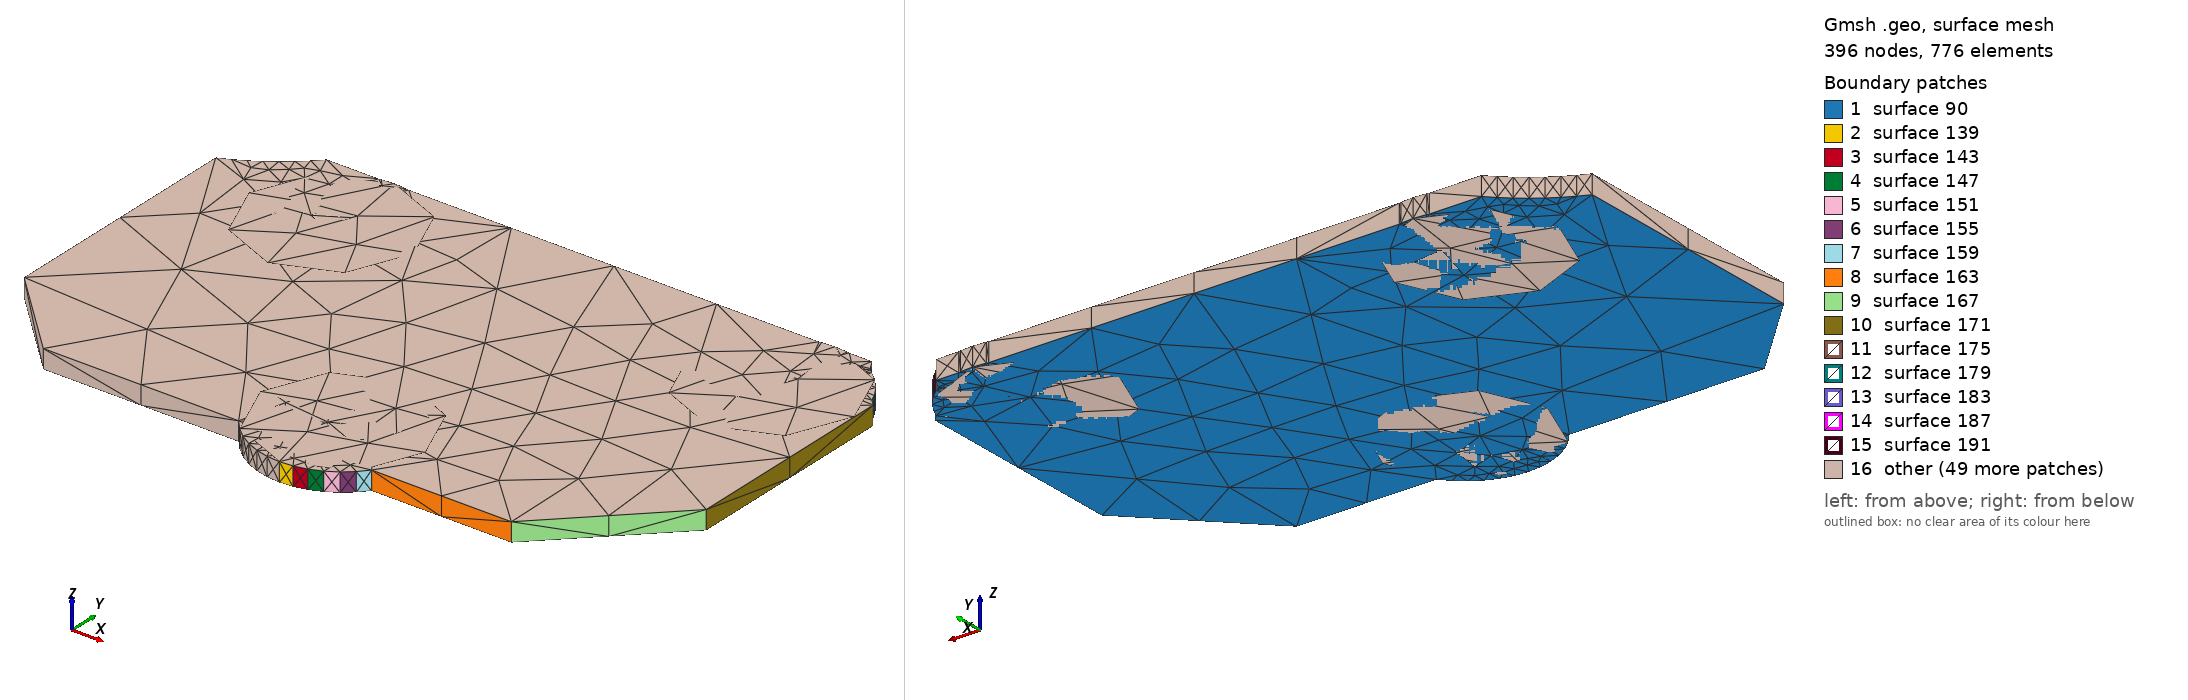

Gmsh geometry script, surface-meshed: 396 nodes, 776 surface elements. Boundary patches (legend numbers): 1 surface 90, 2 surface 139, 3 surface 143, 4 surface 147, 5 surface 151, 6 surface 155, 7 surface 159, 8 surface 163, 9 surface 167, 10 surface 171, 11 surface 175, 12 surface 179, 13 surface 183, 14 surface 187, 15 surface 191, 16 other. Left view from above one corner, right view from below the opposite corner. The script declares no physical surfaces, so the legend lists its geometric surfaces. The drawing asked Gmsh for element sizes between 1% and 20% of the model's largest extent; the script's own settings can give other sizes.

=== V1P05_S0_IVR.geo (drawn) ===
lc = 1e-2;
Point(1) = {1.69202, 1.24856, 0.10548, lc} ;
Point(2) = {1.69296, 1.24863, 0.10548, lc} ;
Point(3) = {1.69387, 1.24885, 0.10548, lc} ;
Point(4) = {1.69474, 1.24921, 0.10548, lc} ;
Point(5) = {1.69555, 1.24971, 0.10548, lc} ;
Point(6) = {1.69626, 1.25032, 0.10548, lc} ;
Point(7) = {1.69685, 1.251, 0.10548, lc} ;
Point(8) = {1.707, 1.251, 0.10548, lc} ;
Point(9) = {1.715, 1.259, 0.10548, lc} ;
Point(10) = {1.715, 1.27478, 0.10548, lc} ;
Point(11) = {1.71457, 1.27519, 0.10548, lc} ;
Point(12) = {1.71435, 1.27572, 0.10548, lc} ;
Point(13) = {1.71385, 1.27653, 0.10548, lc} ;
Point(14) = {1.71324, 1.27724, 0.10548, lc} ;
Point(15) = {1.71253, 1.27785, 0.10548, lc} ;
Point(16) = {1.71228, 1.27801, 0.10548, lc} ;
Point(17) = {1.7122, 1.27813, 0.10548, lc} ;
Point(18) = {1.71176, 1.27889, 0.10548, lc} ;
Point(19) = {1.71009, 1.27889, 0.10548, lc} ;
Point(20) = {1.70994, 1.27893, 0.10548, lc} ;
Point(21) = {1.709, 1.279, 0.10548, lc} ;
Point(22) = {1.70806, 1.27893, 0.10548, lc} ;
Point(23) = {1.70791, 1.27889, 0.10548, lc} ;
Point(24) = {1.67809, 1.27889, 0.10548, lc} ;
Point(25) = {1.67794, 1.27893, 0.10548, lc} ;
Point(26) = {1.677, 1.279, 0.10548, lc} ;
Point(27) = {1.67606, 1.27893, 0.10548, lc} ;
Point(28) = {1.67591, 1.27889, 0.10548, lc} ;
Point(29) = {1.67212, 1.27889, 0.10548, lc} ;
Point(30) = {1.67148, 1.27823, 0.10548, lc} ;
Point(31) = {1.6708, 1.27761, 0.10548, lc} ;
Point(32) = {1.67009, 1.27703, 0.10548, lc} ;
Point(33) = {1.66934, 1.2765, 0.10548, lc} ;
Point(34) = {1.66856, 1.27601, 0.10548, lc} ;
Point(35) = {1.66775, 1.27558, 0.10548, lc} ;
Point(36) = {1.66692, 1.27519, 0.10548, lc} ;
Point(37) = {1.66692, 1.25708, 0.10548, lc} ;
Point(38) = {1.673, 1.251, 0.10548, lc} ;
Point(39) = {1.68719, 1.251, 0.10548, lc} ;
Point(40) = {1.68778, 1.25032, 0.10548, lc} ;
Point(41) = {1.68849, 1.24971, 0.10548, lc} ;
Point(42) = {1.6893, 1.24921, 0.10548, lc} ;
Point(43) = {1.69017, 1.24885, 0.10548, lc} ;
Point(44) = {1.69108, 1.24863, 0.10548, lc} ;
Line(45) = {1,2} ;
Line(46) = {2,3} ;
Line(47) = {3,4} ;
Line(48) = {4,5} ;
Line(49) = {5,6} ;
Line(50) = {6,7} ;
Line(51) = {7,8} ;
Line(52) = {8,9} ;
Line(53) = {9,10} ;
Line(54) = {10,11} ;
Line(55) = {11,12} ;
Line(56) = {12,13} ;
Line(57) = {13,14} ;
Line(58) = {14,15} ;
Line(59) = {15,16} ;
Line(60) = {16,17} ;
Line(61) = {17,18} ;
Line(62) = {18,19} ;
Line(63) = {19,20} ;
Line(64) = {20,21} ;
Line(65) = {21,22} ;
Line(66) = {22,23} ;
Line(67) = {23,24} ;
Line(68) = {24,25} ;
Line(69) = {25,26} ;
Line(70) = {26,27} ;
Line(71) = {27,28} ;
Line(72) = {28,29} ;
Line(73) = {29,30} ;
Line(74) = {30,31} ;
Line(75) = {31,32} ;
Line(76) = {32,33} ;
Line(77) = {33,34} ;
Line(78) = {34,35} ;
Line(79) = {35,36} ;
Line(80) = {36,37} ;
Line(81) = {37,38} ;
Line(82) = {38,39} ;
Line(83) = {39,40} ;
Line(84) = {40,41} ;
Line(85) = {41,42} ;
Line(86) = {42,43} ;
Line(87) = {43,44} ;
Line(88) = {44,1} ;
Line Loop(89) = {45,46,47,48,49,50,51,52,53,54,55,56,57,58,59,60,61,62,63,64,65,66,67,68,69,70,71,72,73,74,75,76,77,78,79,80,81,82,83,84,85,86,87,88} ;
Plane Surface(90) = {89} ;
Extrude{0,0,0.00137}{ Surface{90}; }
Point(995) = {1.709,1.273,0.10548, lc};
Point(996) = {1.709,1.279,0.10548, lc};
Point(997) = {1.715,1.273,0.10548, lc};
Point(998) = {1.709,1.267,0.10548, lc};
Point(999) = {1.703,1.273,0.10548, lc};
Circle(1000) = {996, 995,997};
Circle(1001) = {997, 995,998};
Circle(1002) = {998, 995,999};
Circle(1003) = {999, 995,996};
Line Loop(1004) = {1000,1001,1002,1003};
Plane Surface(1005) = {1004};
Extrude {0,0,0.00137} { 
  Surface{1005};
}
Point(1274) = {1.69202,1.25456,0.10548, lc};
Point(1275) = {1.69202,1.26056,0.10548, lc};
Point(1276) = {1.69802,1.25456,0.10548, lc};
Point(1277) = {1.69202,1.24856,0.10548, lc};
Point(1278) = {1.68602,1.25456,0.10548, lc};
Circle(1279) = {1275, 1274,1276};
Circle(1280) = {1276, 1274,1277};
Circle(1281) = {1277, 1274,1278};
Circle(1282) = {1278, 1274,1275};
Line Loop(1283) = {1279,1280,1281,1282};
Plane Surface(1284) = {1283};
Extrude {0,0,0.00137} { 
  Surface{1284};
}
Point(1553) = {1.677,1.273,0.10548, lc};
Point(1554) = {1.677,1.279,0.10548, lc};
Point(1555) = {1.683,1.273,0.10548, lc};
Point(1556) = {1.677,1.267,0.10548, lc};
Point(1557) = {1.671,1.273,0.10548, lc};
Circle(1558) = {1554, 1553,1555};
Circle(1559) = {1555, 1553,1556};
Circle(1560) = {1556, 1553,1557};
Circle(1561) = {1557, 1553,1554};
Line Loop(1562) = {1558,1559,1560,1561};
Plane Surface(1563) = {1562};
Extrude {0,0,0.00137} { 
  Surface{1563};
}
